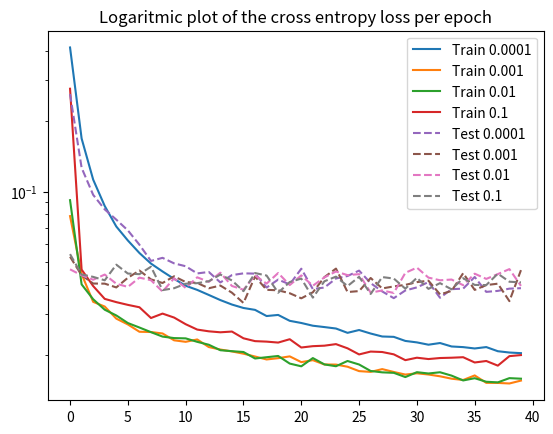

Write Python code to recreate this figure.
import matplotlib.pyplot as plt

train_lr0001 = [0.4134026673333398, 0.16882296766046445, 0.11261585336120152, 0.08684266246504918, 0.07099500144350118, 0.06187315326078932, 0.054708934783188154, 0.04929292483436277, 0.0456149797874932, 0.04239881926195749, 0.03963964016740225, 0.038046245547858154, 0.036201473465627264, 0.03441633486121799, 0.032941824052961644, 0.031844506805126196, 0.03125755934973122, 0.029418135429717905, 0.029738758092156398, 0.02806616432053916, 0.027473946256697364, 0.026743911942437897, 0.026389934992575345, 0.0260178370745765, 0.024935497280478853, 0.0256365254100961, 0.02476550312858764, 0.024053464360465078, 0.023967331485548363, 0.023024950684471565, 0.022696554345490418, 0.02218594998821943, 0.022555044417190702, 0.021802211162812283, 0.021666282805436084, 0.021380555859787338, 0.021674799770817488, 0.02080906943350937, 0.020542406567538793, 0.020418224949681648]
train_lr001 = [0.07864630806221858, 0.04447256533142915, 0.033822308665252404, 0.0322998902033489, 0.028675689289001837, 0.027083101253197486, 0.025201149699409554, 0.025135923860168382, 0.02477983867043051, 0.023167597462764727, 0.02282617646371683, 0.02336400152303769, 0.02167742149349664, 0.02115675080042087, 0.020763619478826986, 0.020307892005084822, 0.01975193679286021, 0.019186354075853354, 0.019434933407600025, 0.01977845765416712, 0.01869353082112758, 0.01905375545067847, 0.018265204690980686, 0.018243711447594308, 0.017866626691341776, 0.017107191498516867, 0.01697998331001373, 0.01744969399371491, 0.016966648107879213, 0.016538253451075673, 0.016744251278313724, 0.01654499610097711, 0.01625757997265804, 0.01587840263676307, 0.01567947344860313, 0.016397980888458816, 0.015241581029886363, 0.015232312583530958, 0.015148834042181042, 0.015585661725634505]
train_lr01 = [0.09199228377131086, 0.04016980319794816, 0.034700451628961904, 0.03130528913536416, 0.02958861492037026, 0.027459931148210288, 0.026273862741957636, 0.025102475804034446, 0.024029404812471993, 0.02367989839781601, 0.023612881587310272, 0.02282139964892199, 0.022178130317771324, 0.021013211207843874, 0.02081945282188142, 0.020648730334863766, 0.019372536897145468, 0.019615810773215697, 0.01985893149489426, 0.01842696139104314, 0.01793533277502254, 0.019452528432478727, 0.018273810969905047, 0.017949666203142707, 0.018903138583123123, 0.018259434595844216, 0.017130716041104173, 0.016902494270553035, 0.016821723045973944, 0.016135211625256135, 0.016928929777167808, 0.01671287420915212, 0.01691809140706324, 0.016364955281996427, 0.015607278052495564, 0.01595380878934292, 0.015407430498530873, 0.015314537459593209, 0.015966424117080845, 0.015878906286669003]
train_lr1 = [0.27544554996780096, 0.046472560030446156, 0.03951587421720305, 0.034827586123281885, 0.03373065990246949, 0.032833320044891964, 0.03207170997153629, 0.028851715065422102, 0.0301322410099185, 0.02898045671303818, 0.027145150739431006, 0.025747436224293187, 0.025311152296006494, 0.025069315500300508, 0.025252557631149936, 0.0236314662081134, 0.022979621346280867, 0.022869399442194398, 0.022657034509934976, 0.023417437633026544, 0.021583532751026945, 0.021868068946753177, 0.021974914447407363, 0.022314481688283826, 0.0214116458305184, 0.02016077682866385, 0.02073856634102458, 0.020646306945939424, 0.02017777651653488, 0.019057258759219445, 0.019521647941636442, 0.01926486208731291, 0.019460871436145614, 0.019519088281826538, 0.019617005061580095, 0.018624867292173605, 0.018899791754291722, 0.0180560061854068, 0.01982472068557171, 0.020036056188159977]

eval_0001 = [0.26144753511135393, 0.12651557999325322, 0.09694102654854457, 0.0840156098261421, 0.07594082731030363, 0.0683455194309081, 0.05933932698034978, 0.050595214924751185, 0.052160984921804716, 0.04939880520924107, 0.04801998515323405, 0.0447409005746955, 0.04539375834085129, 0.04094303344741409, 0.04400199901435401, 0.044770012817758345, 0.04465999300062875, 0.03893595399000706, 0.04211059461037318, 0.040164609791049154, 0.04687163476651405, 0.03835184754796954, 0.03894323461276271, 0.042567079224975116, 0.043618793452615705, 0.04600251628420292, 0.04067171695249858, 0.03747079908956975, 0.035079378982657915, 0.03783876453645718, 0.039000272013983886, 0.0410964218660807, 0.03521338544594936, 0.03833020288811062, 0.03851716154879266, 0.043199709572252776, 0.0373150609815732, 0.03767776382820947, 0.038518870542774274, 0.038691823162657]
eval_001 = [0.05273615708062937, 0.04397802697596969, 0.04050645919946524, 0.040461977964246665, 0.03898477916616005, 0.042864723792879575, 0.046033637291127506, 0.0421883614576889, 0.04071622691202513, 0.04349395534494421, 0.041101940361707855, 0.04074019425627076, 0.03866631017772706, 0.039711868206223286, 0.037019329179665106, 0.033456143827583544, 0.04340058262204076, 0.03807023776210708, 0.037901139848834864, 0.036819803586482125, 0.03501869210693644, 0.037155972206930975, 0.043142285638475185, 0.04692473434484922, 0.0372560977826625, 0.037606296085176016, 0.04277865786528413, 0.03859814809082628, 0.039373708639853386, 0.039971800022946175, 0.041069007209150785, 0.04165302653670748, 0.03639797429680387, 0.03767361490100907, 0.04484582831912534, 0.03804805357309379, 0.03989240974051393, 0.04044965558409036, 0.03406614142951075, 0.04621659085536615]
eval_01 = [0.04657613753508299, 0.04391975351524004, 0.04204595414409926, 0.04424069335363505, 0.040427967332876645, 0.039184500835153645, 0.042931818236143164, 0.04185130438961825, 0.03740888956811402, 0.042640423258909814, 0.03878161406669861, 0.04306396498129918, 0.04116624507766504, 0.045066278673462815, 0.039542813352121536, 0.03811721638827534, 0.043909491009109625, 0.04046906278410674, 0.044926756679083836, 0.039899215184070254, 0.043883063949835606, 0.03963059484412819, 0.04302922472521499, 0.0456073695568593, 0.043996546465234876, 0.04443432704542146, 0.037028899791585655, 0.03783821295469235, 0.03691881951012891, 0.04500268893691646, 0.04737060017638154, 0.04293024701479099, 0.04182429591214264, 0.042128519724795234, 0.039866084908391095, 0.04462258433820782, 0.04239366296337638, 0.044447001601968496, 0.04668863003070538, 0.03958354163880805]
eval_1 = [0.05411075646460275, 0.04427299570742544, 0.04324555034056688, 0.041818301128598794, 0.04876661725042067, 0.0446910940574639, 0.04441637045024952, 0.04778632860043983, 0.03795918442680749, 0.03868090991790478, 0.04042807541405543, 0.040651145981344984, 0.0414308100775048, 0.04425258732540704, 0.041756950332459075, 0.037574378841798824, 0.04490866972604296, 0.04381939121982553, 0.03699527076367057, 0.04110209469516308, 0.042531618292378635, 0.03525954903864162, 0.041418814417588844, 0.043352217778508916, 0.03950296945515133, 0.04326340751961256, 0.03656135298884832, 0.04316585387475106, 0.042549142661767125, 0.03850851221617325, 0.04285628044288674, 0.03843572614680389, 0.04066653039320048, 0.03825992966350509, 0.04268711996384156, 0.039957380010968165, 0.039892571026479806, 0.044646301931077305, 0.04123622915219693, 0.04097239667679364]

fig = plt.figure(1)
ax1 = fig.add_subplot(1,1,1)
ax1.plot(train_lr0001, label="Train 0.0001")
ax1.plot(train_lr001, label="Train 0.001")
ax1.plot(train_lr01, label="Train 0.01")
ax1.plot(train_lr1, label="Train 0.1")
ax1.plot(eval_0001, label="Test 0.0001", linestyle="--")
ax1.plot(eval_001, label="Test 0.001", linestyle="--")
ax1.plot(eval_01, label="Test 0.01", linestyle="--")
ax1.plot(eval_1, label="Test 0.1", linestyle="--")
ax1.legend(loc='upper right')
ax1.set_yscale("log")
ax1.set_title("Logaritmic plot of the cross entropy loss per epoch")
plt.show()
